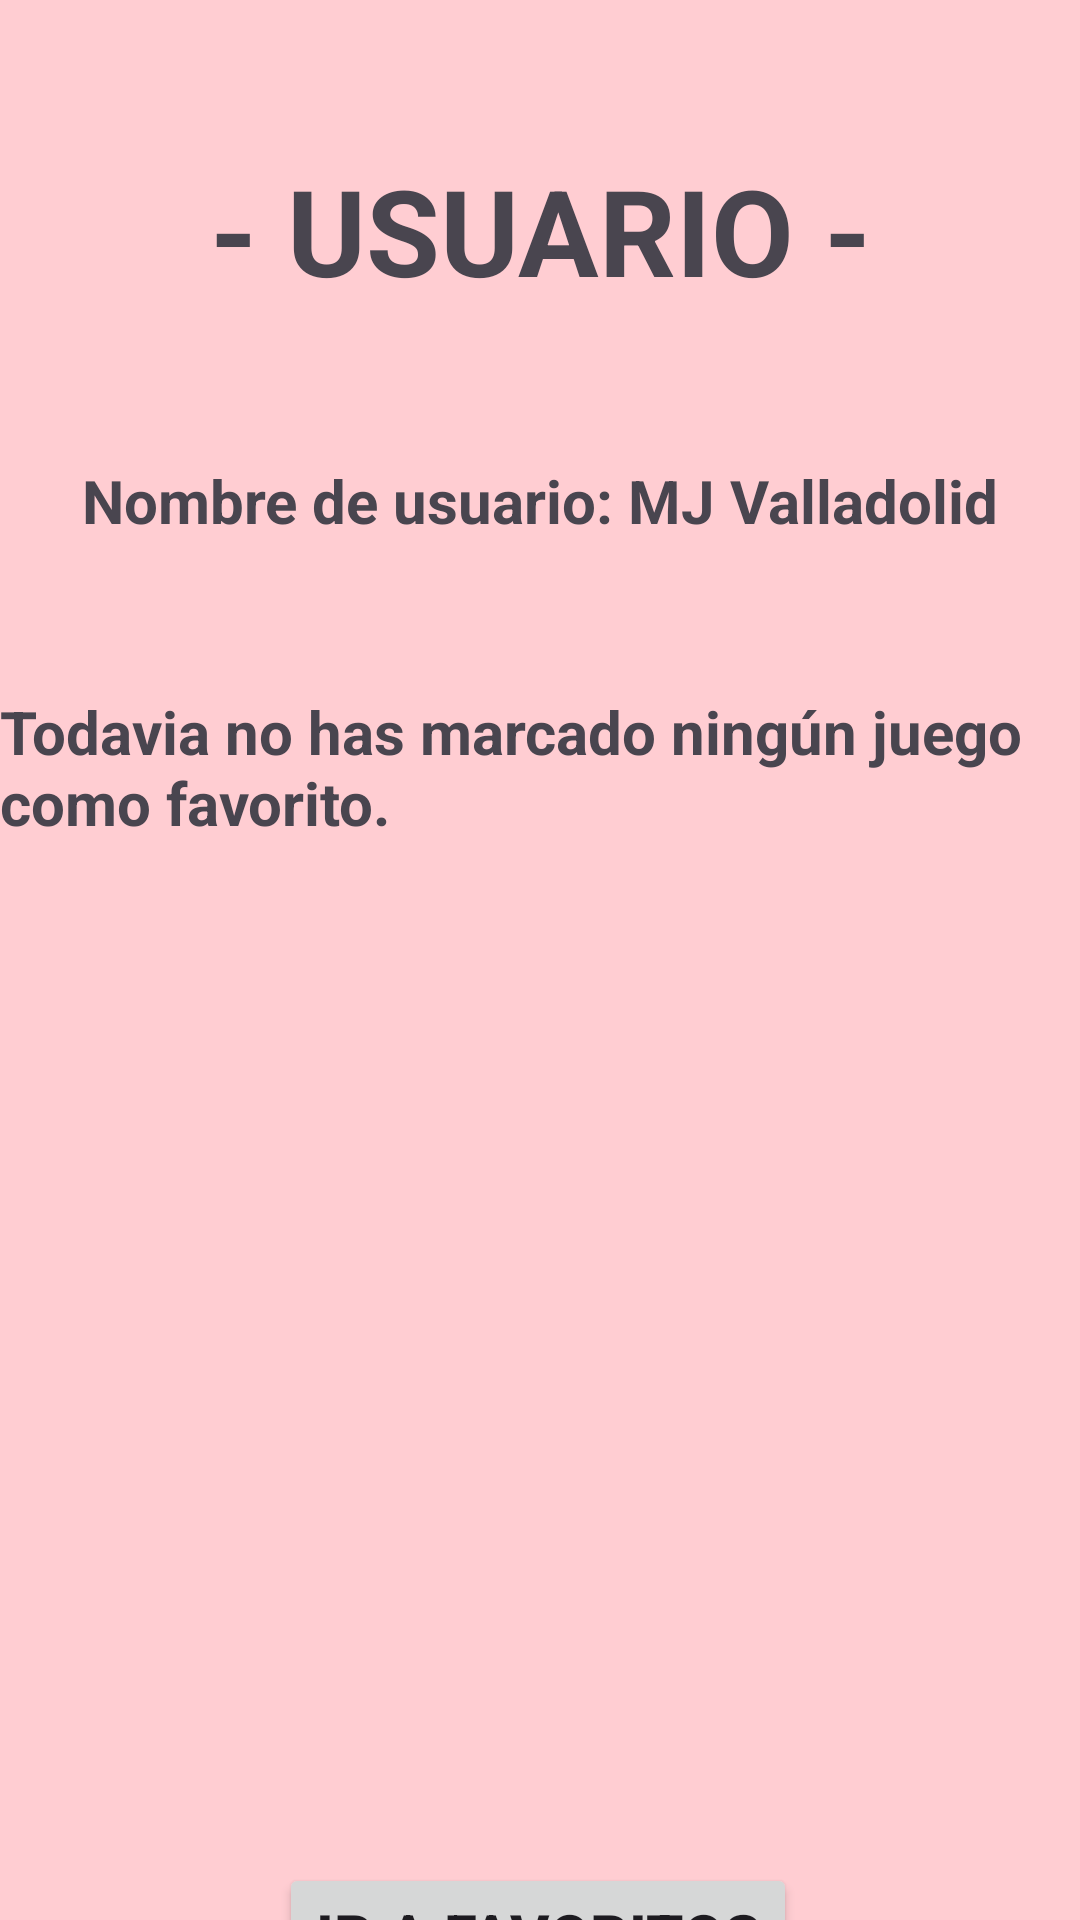

Android layout source for this screen:
<!-- AndroidManifest.xml: application theme Theme.Proyectorecu -->
<!-- res/layout/fragment_user_info.xml -->
<?xml version="1.0" encoding="utf-8"?>
<androidx.constraintlayout.widget.ConstraintLayout xmlns:android="http://schemas.android.com/apk/res/android"
    xmlns:tools="http://schemas.android.com/tools"
    android:layout_width="match_parent"
    android:layout_height="match_parent"
    android:background="@color/md_theme_light_errorContainer"
    xmlns:app="http://schemas.android.com/apk/res-auto"
    tools:context=".MainActivity">

    <TextView
        android:id="@+id/tvCreditTittle"
        android:layout_width="wrap_content"
        android:layout_height="wrap_content"
        android:text="@string/user_info_title"
        android:textSize="40sp"
        android:textStyle="bold"
        app:layout_constraintTop_toTopOf="parent"
        app:layout_constraintStart_toStartOf="parent"
        app:layout_constraintEnd_toEndOf="parent"
        android:layout_marginTop="50dp" />

    <TextView
        android:id="@+id/tvUserName"
        android:layout_width="wrap_content"
        android:layout_height="wrap_content"
        android:text="@string/NombreUsuario"
        android:textSize="20sp"
        android:textStyle="bold"
        app:layout_constraintTop_toBottomOf="@id/tvCreditTittle"
        app:layout_constraintStart_toStartOf="parent"
        app:layout_constraintEnd_toEndOf="parent"
        android:layout_marginTop="50dp" />

    <TextView
        android:id="@+id/tvFavCount"
        android:layout_width="wrap_content"
        android:layout_height="wrap_content"
        android:text="@string/Text"
        android:textSize="20sp"
        android:textStyle="bold"
        app:layout_constraintTop_toBottomOf="@id/tvUserName"
        app:layout_constraintStart_toStartOf="parent"
        app:layout_constraintEnd_toEndOf="parent"
        android:layout_marginTop="50dp" />

    


    <Button
        android:id="@+id/btnFavoritos"
        android:layout_width="wrap_content"
        android:layout_height="wrap_content"
        android:layout_marginTop="340dp"
        android:text="Ir a Favoritos"
        android:textSize="20sp"
        android:textStyle="bold"
        app:layout_constraintEnd_toEndOf="parent"
        app:layout_constraintHorizontal_bias="0.497"
        app:layout_constraintStart_toStartOf="parent"
        app:layout_constraintTop_toBottomOf="@id/tvFavCount" />

</androidx.constraintlayout.widget.ConstraintLayout>
<!-- resources referenced by this layout -->
<resources>
  <color name="md_theme_light_errorContainer">#FFCDD2</color>
  <string name="NombreUsuario">Nombre de usuario: MJ Valladolid</string>
  <string name="Text">Todavia no has marcado ningún juego como favorito.</string>
  <string name="user_info_title">- USUARIO -</string>
  <style name="Theme.Proyectorecu" parent="Base.Theme.Proyectorecu" />
  <style name="Base.Theme.Proyectorecu" parent="Theme.Material3.DayNight.NoActionBar">
          
          
      </style>
</resources>
